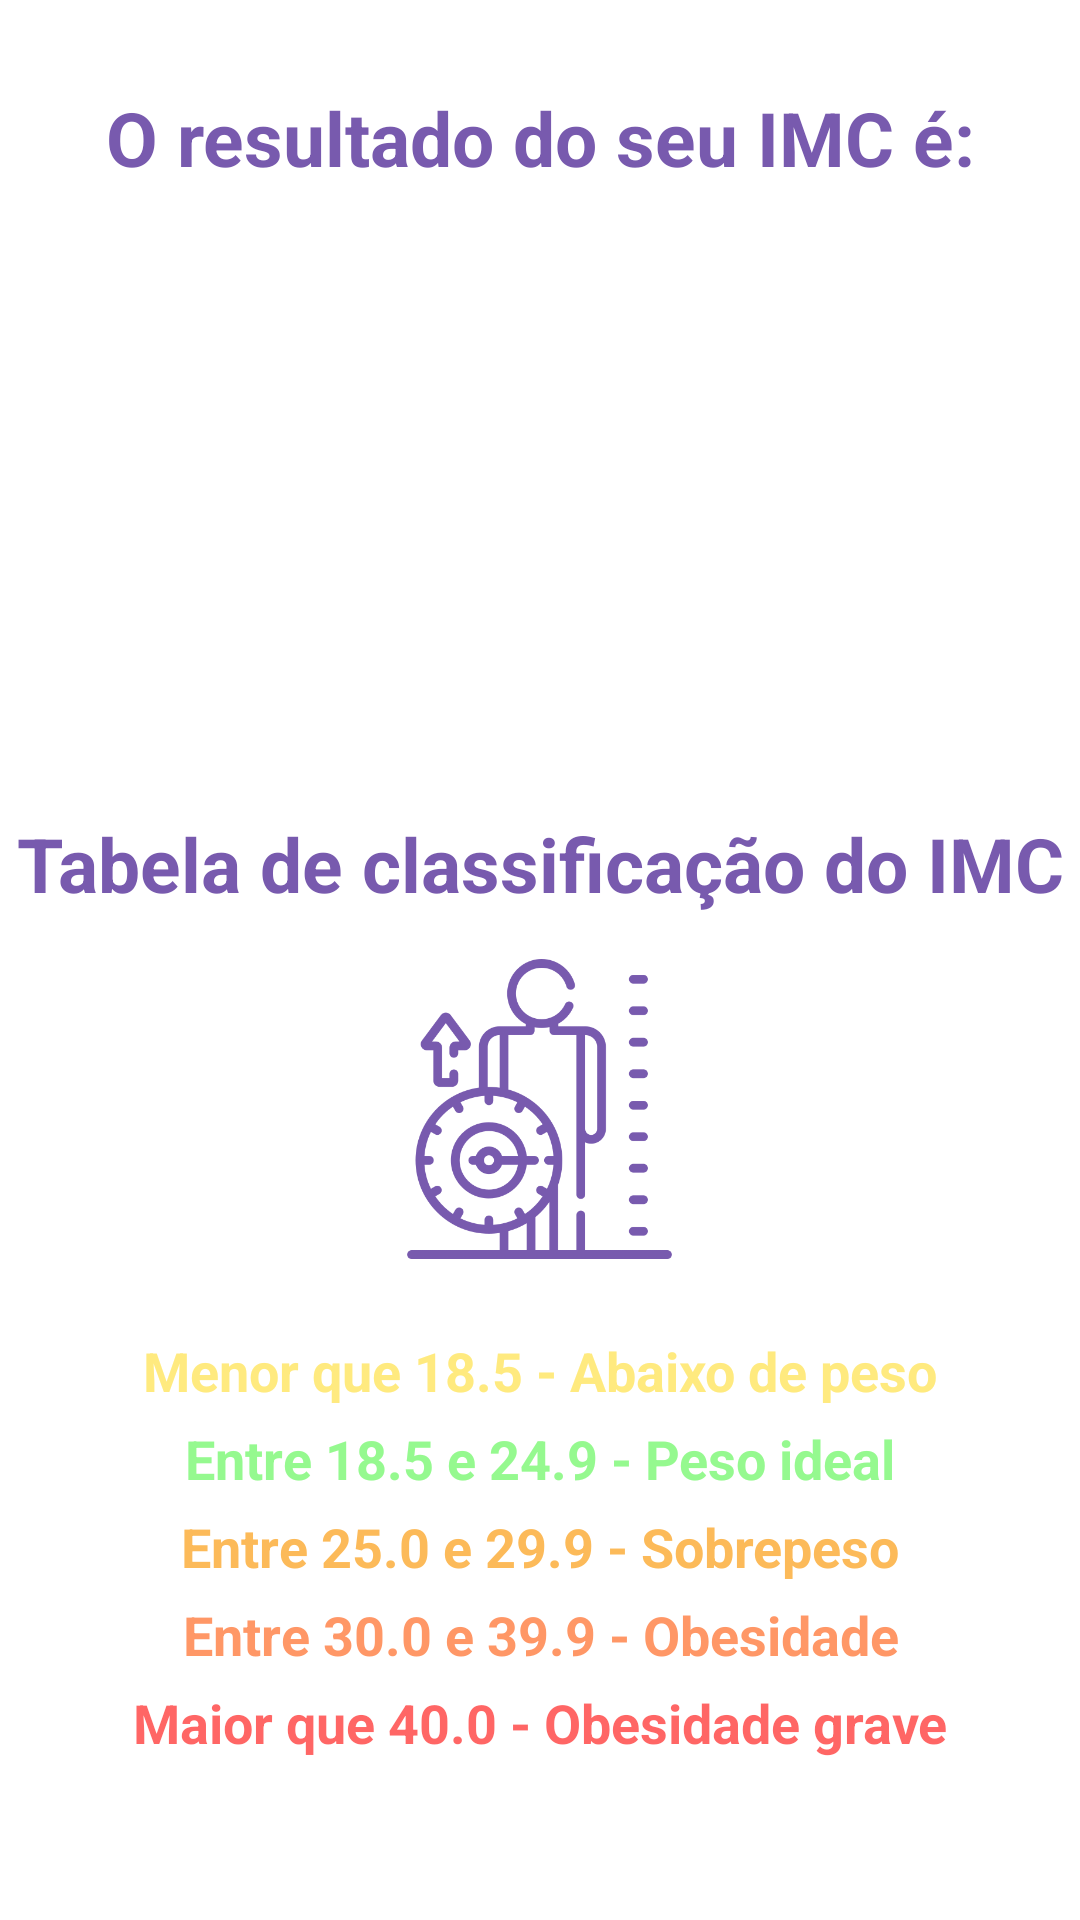

Reconstruct the res/layout file that produces this screen, plus the resources it refers to.
<!-- AndroidManifest.xml: application theme Theme.MeuPrimeiroProjeto -->
<!-- res/layout/activity_result.xml -->
<?xml version="1.0" encoding="utf-8"?>
<LinearLayout xmlns:android="http://schemas.android.com/apk/res/android"
    xmlns:tools="http://schemas.android.com/tools"
    android:layout_width="match_parent"
    android:layout_height="match_parent"
    android:orientation="vertical"
    tools:context=".ResultActivity">

    <TextView
        android:layout_width="match_parent"
        android:layout_height="wrap_content"
        android:layout_marginTop="24dp"
        android:textAlignment="center"
        android:padding="5dp"
        android:text="@string/title_imc_result"
        android:textColor="#785AAE"
        android:textStyle="bold"
        android:textSize="25sp"/>

    <TextView
        android:id="@+id/textview_result"
        android:layout_width="match_parent"
        android:layout_height="wrap_content"
        android:layout_marginTop="20sp"
        android:textAlignment="center"
        tools:text="38.6"
        android:textSize="42sp"/>

    <TextView
        android:id="@+id/textview_classificacao"
        android:layout_width="match_parent"
        android:layout_height="wrap_content"
        android:layout_marginTop="20sp"
        tools:text="Classificação: "
        android:textSize="20sp"
        android:textStyle="bold"
        android:textAlignment="center"/>

    <TextView
        android:id="@+id/table_title"
        android:layout_width="match_parent"
        android:layout_height="wrap_content"
        android:layout_marginTop="80dp"
        android:text="@string/table_title"
        android:textAlignment="center"
        android:textColor="#785AAE"
        android:textSize="25sp"
        android:textStyle="bold" />

    <ImageView
        android:id="@+id/img_icone_altura"
        android:layout_width="117dp"
        android:layout_height="100dp"
        android:layout_gravity="center"
        android:layout_marginTop="15dp"
        android:src="@drawable/icone_classificacao" />

    <TextView
        android:layout_width="match_parent"
        android:layout_height="wrap_content"
        android:layout_marginTop="25dp"
        android:textAlignment="center"
        android:text="@string/table_abaixo_peso"
        android:textSize="18sp"
        android:textStyle="bold"
        android:textColor="#A6FFDE3B"/>

    <TextView
        android:layout_width="match_parent"
        android:layout_height="wrap_content"
        android:layout_marginTop="5sp"
        android:textAlignment="center"
        android:text="@string/table_peso_ideal"
        android:textSize="18sp"
        android:textStyle="bold"
        android:textColor="#994FF544"/>

    <TextView
        android:layout_width="match_parent"
        android:layout_height="wrap_content"
        android:layout_marginTop="5sp"
        android:textAlignment="center"
        android:text="@string/table_sobrepeso"
        android:textSize="18sp"
        android:textStyle="bold"
        android:textColor="#A7FA9501"/>

    <TextView
        android:layout_width="match_parent"
        android:layout_height="wrap_content"
        android:layout_marginTop="5sp"
        android:textAlignment="center"
        android:text="@string/tabele_obesidade"
        android:textSize="18sp"
        android:textStyle="bold"
        android:textColor="#99FF5200"/>

    <TextView
        android:layout_width="match_parent"
        android:layout_height="wrap_content"
        android:layout_marginTop="5sp"
        android:textAlignment="center"
        android:text="@string/table_obesidade_grave"
        android:textSize="18sp"
        android:textStyle="bold"
        android:textColor="#9AFF0100"/>


</LinearLayout>
<!-- resources referenced by this layout -->
<resources>
  <!-- drawable icone_classificacao: png bitmap (drawable, 67369 bytes) -->
  <string name="tabele_obesidade">Entre 30.0 e 39.9 - Obesidade</string>
  <string name="table_abaixo_peso">Menor que 18.5 - Abaixo de peso</string>
  <string name="table_obesidade_grave">Maior que 40.0 - Obesidade grave</string>
  <string name="table_peso_ideal">Entre 18.5 e 24.9 - Peso ideal</string>
  <string name="table_sobrepeso">Entre 25.0 e 29.9 - Sobrepeso</string>
  <string name="table_title">Tabela de classificação do IMC</string>
  <string name="title_imc_result">O resultado do seu IMC é:</string>
  <style name="Theme.MeuPrimeiroProjeto" parent="Theme.MaterialComponents.DayNight.DarkActionBar">
          
          <item name="colorPrimary">#785AAE</item>
          <item name="colorPrimaryVariant">@color/purple_700</item>
          <item name="colorOnPrimary">#FFFFFF</item>
          
          <item name="colorSecondary">@color/teal_700</item>
          <item name="colorSecondaryVariant">@color/teal_700</item>
          <item name="colorOnSecondary">@color/black</item>
          
          <item name="android:statusBarColor">#2A2A2A</item>
          
      </style>
  <color name="purple_700">#FF3700B3</color>
  <color name="teal_700">#655867</color>
  <color name="black">#FF000000</color>
</resources>
